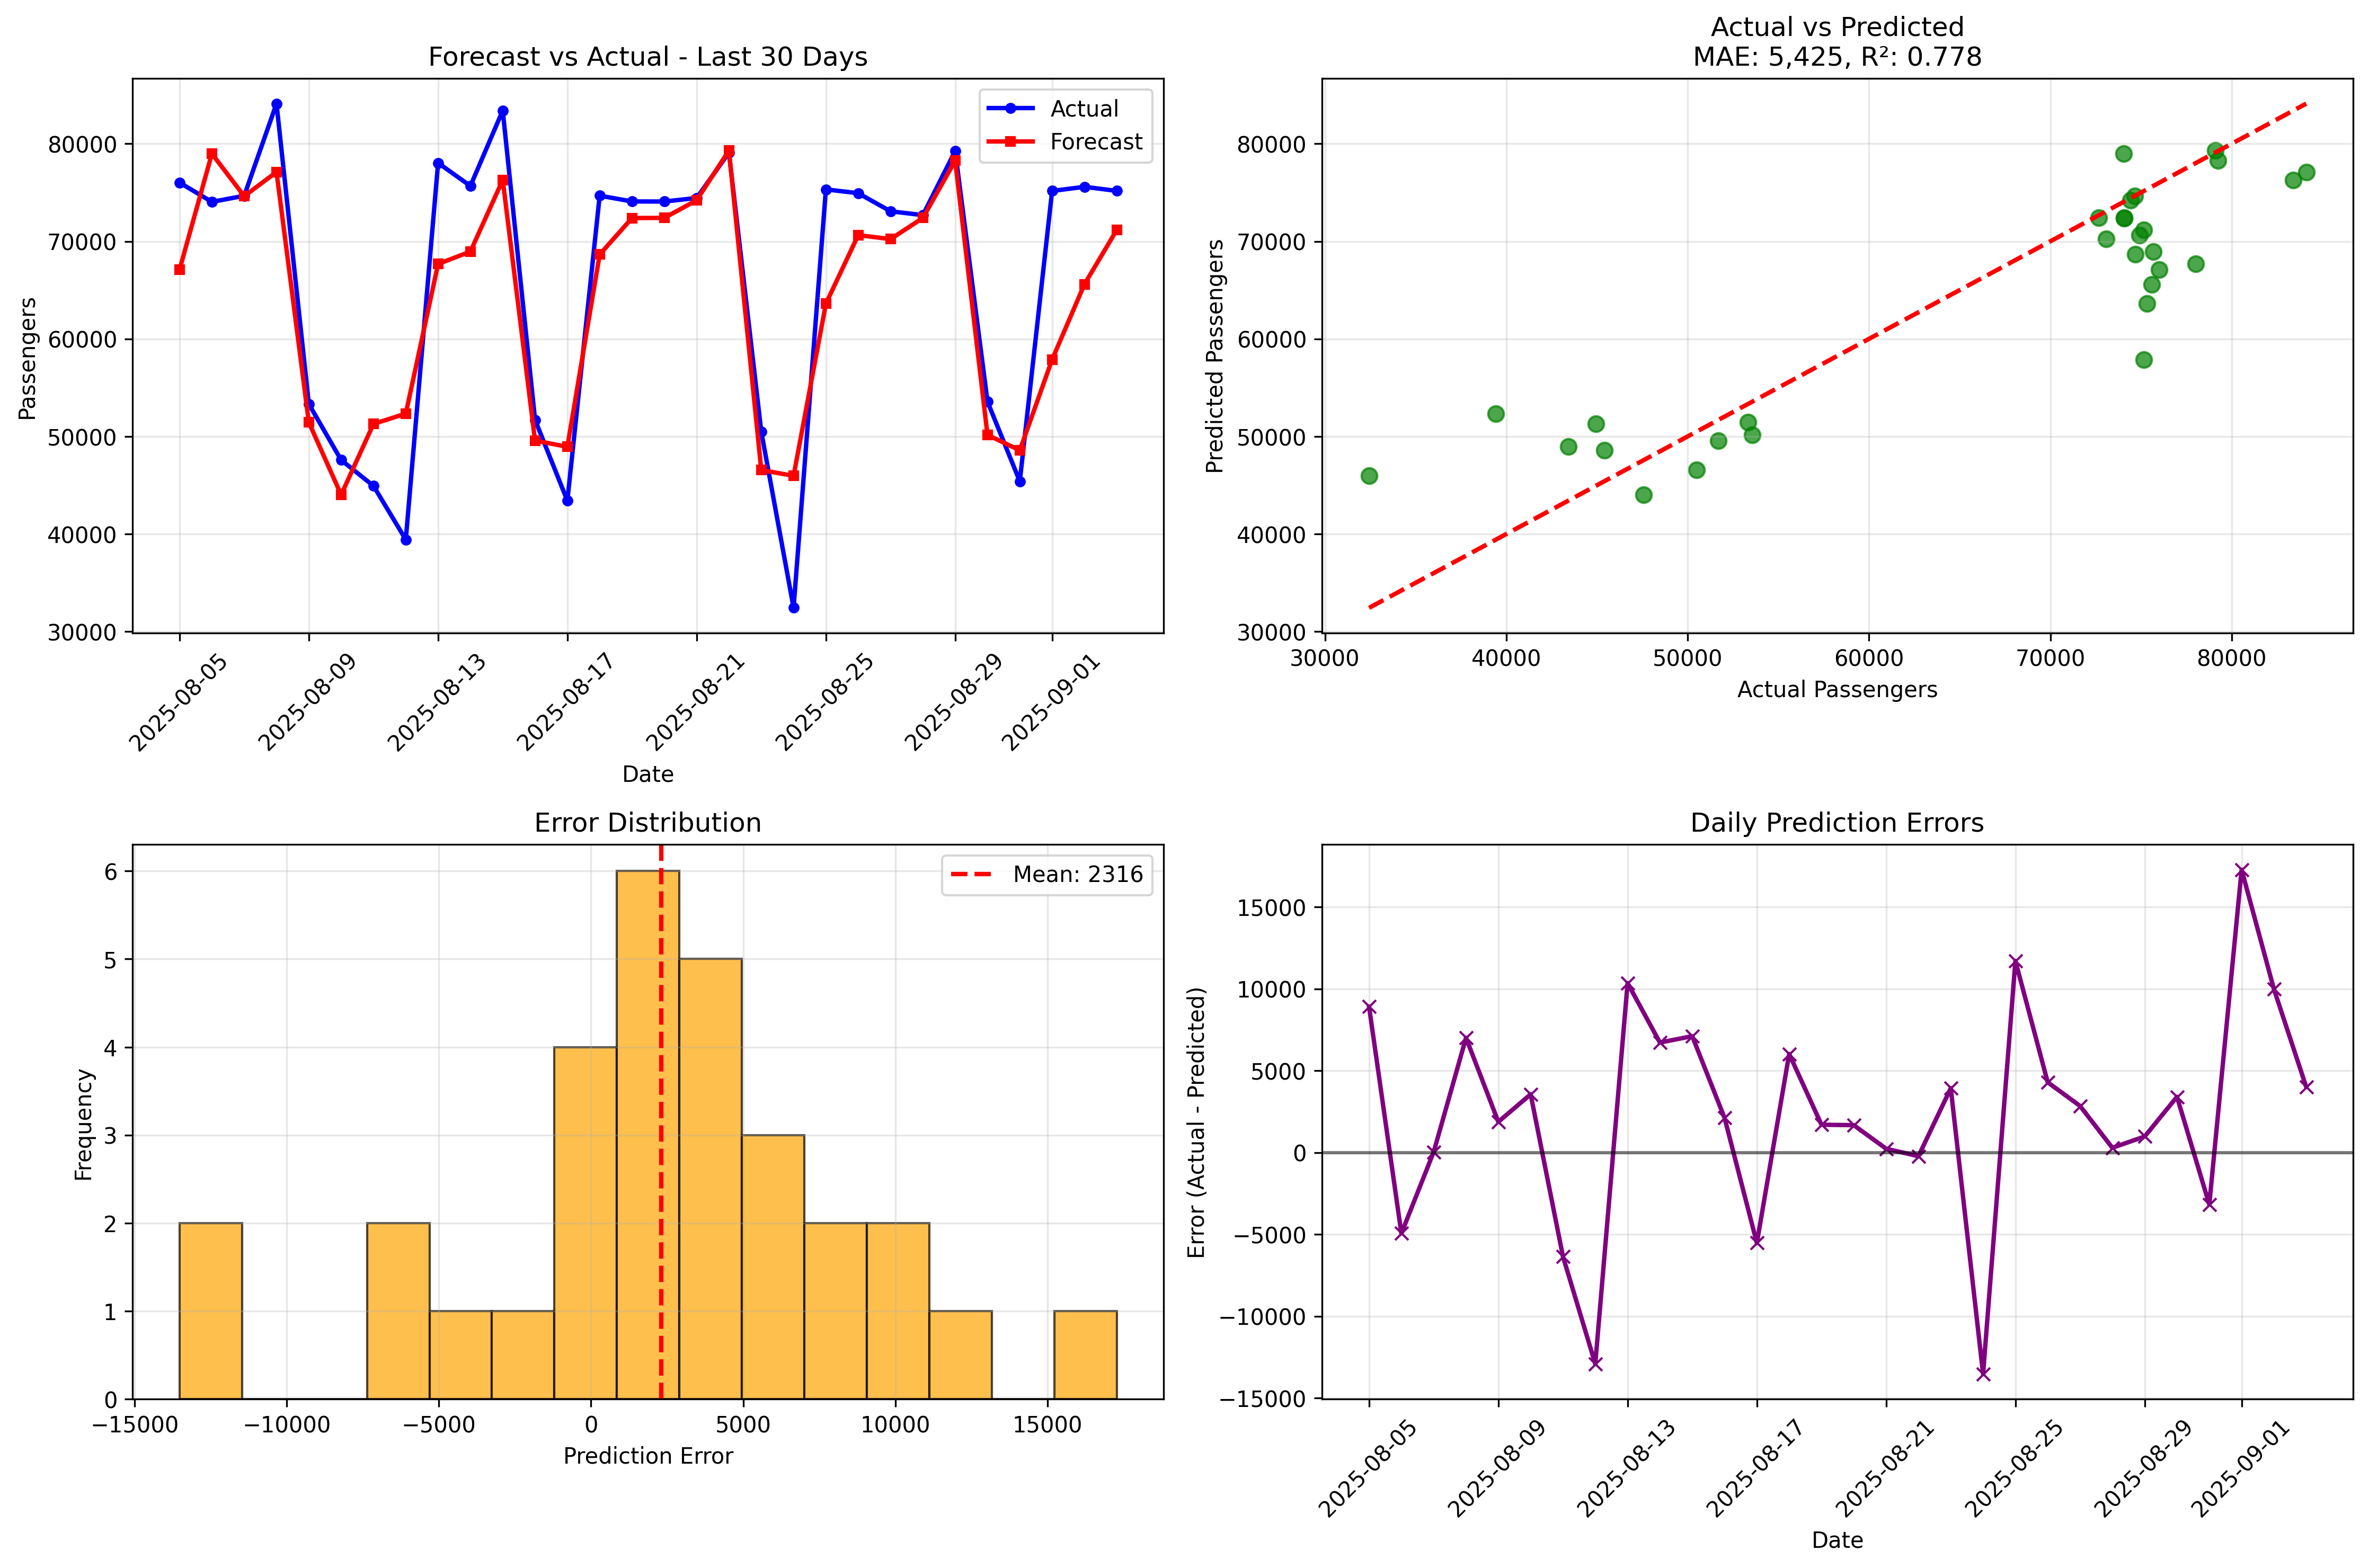

Data behind this chart, as committed beside it:
date, actual, forecast, error, abs_error, percent_error, abs_percent_error, model_name
2025-08-05, 76015, 67104, 8911, 8911, 11.72, 11.72, N-BEATS_pink_Last30Days
2025-08-06, 74041, 78979, -4938, 4938, -6.669, 6.669, N-BEATS_pink_Last30Days
2025-08-07, 74665, 74624, 41.43, 41.43, 0.05548, 0.05548, N-BEATS_pink_Last30Days
2025-08-08, 84112, 77100, 7012, 7012, 8.336, 8.336, N-BEATS_pink_Last30Days
2025-08-09, 53323, 51445, 1878, 1878, 3.522, 3.522, N-BEATS_pink_Last30Days
2025-08-10, 47582, 44018, 3564, 3564, 7.49, 7.49, N-BEATS_pink_Last30Days
2025-08-11, 44933, 51283, -6350, 6350, -14.13, 14.13, N-BEATS_pink_Last30Days
2025-08-12, 39424, 52335, -12911, 12911, -32.75, 32.75, N-BEATS_pink_Last30Days
2025-08-13, 78032, 67676, 10356, 10356, 13.27, 13.27, N-BEATS_pink_Last30Days
2025-08-14, 75669, 68947, 6722, 6722, 8.883, 8.883, N-BEATS_pink_Last30Days
2025-08-15, 83401, 76287, 7114, 7114, 8.53, 8.53, N-BEATS_pink_Last30Days
2025-08-16, 51696, 49576, 2120, 2120, 4.101, 4.101, N-BEATS_pink_Last30Days
2025-08-17, 43413, 48936, -5523, 5523, -12.72, 12.72, N-BEATS_pink_Last30Days
2025-08-18, 74674, 68648, 6026, 6026, 8.07, 8.07, N-BEATS_pink_Last30Days
2025-08-19, 74085, 72382, 1703, 1703, 2.299, 2.299, N-BEATS_pink_Last30Days
2025-08-20, 74076, 72401, 1675, 1675, 2.261, 2.261, N-BEATS_pink_Last30Days
2025-08-21, 74438, 74202, 235.5, 235.5, 0.3164, 0.3164, N-BEATS_pink_Last30Days
2025-08-22, 79086, 79306, -219.7, 219.7, -0.2778, 0.2778, N-BEATS_pink_Last30Days
2025-08-23, 50492, 46560, 3932, 3932, 7.787, 7.787, N-BEATS_pink_Last30Days
2025-08-24, 32433, 45960, -13527, 13527, -41.71, 41.71, N-BEATS_pink_Last30Days
2025-08-25, 75320, 63609, 11711, 11711, 15.55, 15.55, N-BEATS_pink_Last30Days
2025-08-26, 74930, 70634, 4296, 4296, 5.733, 5.733, N-BEATS_pink_Last30Days
2025-08-27, 73076, 70227, 2849, 2849, 3.899, 3.899, N-BEATS_pink_Last30Days
2025-08-28, 72683, 72390, 293.4, 293.4, 0.4037, 0.4037, N-BEATS_pink_Last30Days
2025-08-29, 79249, 78267, 981.9, 981.9, 1.239, 1.239, N-BEATS_pink_Last30Days
2025-08-30, 53569, 50161, 3408, 3408, 6.362, 6.362, N-BEATS_pink_Last30Days
2025-08-31, 45400, 48571, -3171, 3171, -6.986, 6.986, N-BEATS_pink_Last30Days
2025-09-01, 75159, 57878, 17281, 17281, 22.99, 22.99, N-BEATS_pink_Last30Days
2025-09-02, 75584, 65594, 9990, 9990, 13.22, 13.22, N-BEATS_pink_Last30Days
2025-09-03, 75169, 71161, 4008, 4008, 5.332, 5.332, N-BEATS_pink_Last30Days
